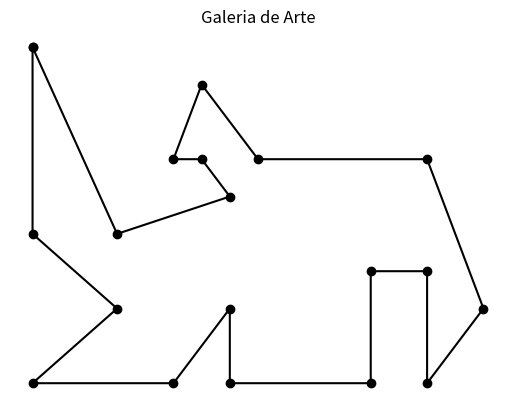

Python code for this plot:
# -*- coding: utf-8 -*-
"""
Created on Tue Feb 26 10:15:25 2019

[redacted]
"""

import pandas as pd
import matplotlib.pyplot as plt

def GeneraPoligono():
    pts = [[0,0], [0,-5], [3,-7], [0, -9], [5, -9], [7,-7], [7,-9], [12, -9], [12, -6], [14, -6], [14, -9], [16, -7], [14, -3], [8, -3], [6, -1], [5, -3], [6,-3], [7, -4], [3, -5], [0,0]]
    df = pd.DataFrame.from_records(pts, columns = ["x","y"])
    return df

if __name__ == "__main__":
    df = GeneraPoligono()
    print(df)
    plt.scatter(df["x"], df["y"], c="k")
    plt.plot(df["x"], df["y"],c="k")
    plt.title("Galeria de Arte")
    plt.axis("off")
    
